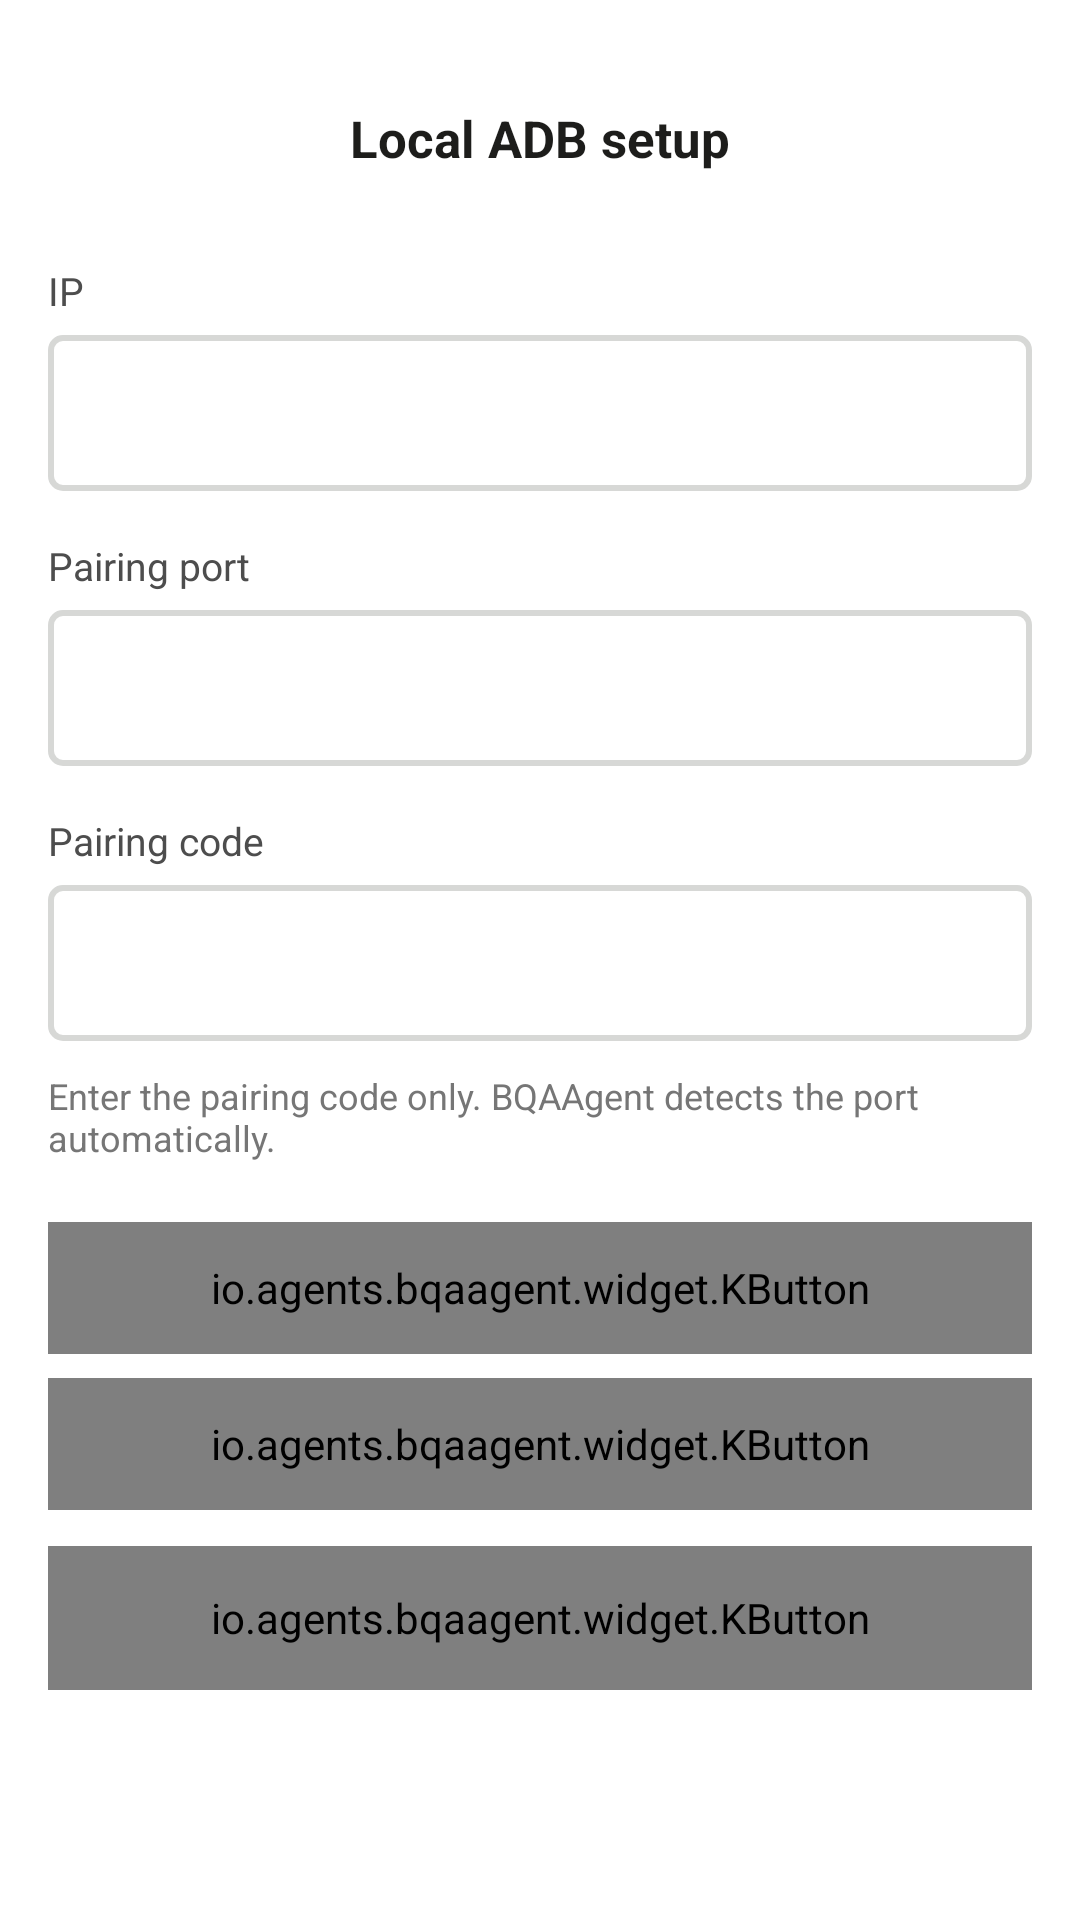

Here is an Android app screen rendered from its layout file. Give the layout XML and the strings, colors and styles it references.
<!-- AndroidManifest.xml: application theme Theme.BQAAgent -->
<!-- res/layout/dialog_local_adb_setup.xml -->
<?xml version="1.0" encoding="utf-8"?>
<LinearLayout xmlns:android="http://schemas.android.com/apk/res/android"
    xmlns:app="http://schemas.android.com/apk/res-auto"
    android:layout_width="match_parent"
    android:layout_height="wrap_content"
    android:background="@drawable/bg_dialog"
    android:orientation="vertical"
    android:paddingHorizontal="16dp"
    android:paddingTop="24dp"
    android:paddingBottom="40dp">

    <FrameLayout
        android:layout_width="match_parent"
        android:layout_height="44dp">

        <ImageView
            android:id="@+id/btnClose"
            android:layout_width="44dp"
            android:layout_height="44dp"
            android:layout_gravity="start|center_vertical"
            android:background="?attr/selectableItemBackgroundBorderless"
            android:contentDescription="@string/common_close"
            android:padding="10dp"
            android:src="@drawable/ic_close" />

        <TextView
            android:id="@+id/tvTitle"
            android:layout_width="wrap_content"
            android:layout_height="wrap_content"
            android:layout_gravity="center"
            android:text="@string/local_adb_setup_title"
            android:textColor="@color/colorTextPrimary"
            android:textSize="17dp"
            android:textStyle="bold" />

    </FrameLayout>

    <Space
        android:layout_width="0dp"
        android:layout_height="20dp" />

    <TextView
        android:id="@+id/tvLocalAdbIpLabel"
        android:layout_width="match_parent"
        android:layout_height="wrap_content"
        android:text="@string/local_adb_ip_label"
        android:textColor="@color/colorTextSecondary"
        android:textSize="13dp" />

    <FrameLayout
        android:id="@+id/ipContainer"
        android:layout_width="match_parent"
        android:layout_height="52dp"
        android:layout_marginTop="6dp"
        android:background="@drawable/bg_input_field">

        <EditText
            android:id="@+id/etLocalAdbIp"
            android:layout_width="match_parent"
            android:layout_height="match_parent"
            android:background="@null"
            android:paddingHorizontal="16dp"
            android:singleLine="true"
            android:textColor="@color/colorTextPrimary"
            android:textColorHint="@color/colorTextTertiary"
            android:textSize="16dp"
            android:textStyle="bold" />

    </FrameLayout>

    <TextView
        android:id="@+id/tvLocalAdbPortLabel"
        android:layout_width="match_parent"
        android:layout_height="wrap_content"
        android:layout_marginTop="16dp"
        android:text="@string/local_adb_port_label"
        android:textColor="@color/colorTextSecondary"
        android:textSize="13dp" />

    <FrameLayout
        android:id="@+id/portContainer"
        android:layout_width="match_parent"
        android:layout_height="52dp"
        android:layout_marginTop="6dp"
        android:background="@drawable/bg_input_field">

        <EditText
            android:id="@+id/etLocalAdbPort"
            android:layout_width="match_parent"
            android:layout_height="match_parent"
            android:background="@null"
            android:paddingHorizontal="16dp"
            android:singleLine="true"
            android:textColor="@color/colorTextPrimary"
            android:textColorHint="@color/colorTextTertiary"
            android:textSize="16dp"
            android:textStyle="bold" />

    </FrameLayout>

    <TextView
        android:id="@+id/tvLocalAdbPairingCodeLabel"
        android:layout_width="match_parent"
        android:layout_height="wrap_content"
        android:layout_marginTop="16dp"
        android:text="@string/local_adb_pairing_code_label"
        android:textColor="@color/colorTextSecondary"
        android:textSize="13dp" />

    <FrameLayout
        android:id="@+id/pairingCodeContainer"
        android:layout_width="match_parent"
        android:layout_height="52dp"
        android:layout_marginTop="6dp"
        android:background="@drawable/bg_input_field">

        <EditText
            android:id="@+id/etLocalAdbPairingCode"
            android:layout_width="match_parent"
            android:layout_height="match_parent"
            android:background="@null"
            android:paddingHorizontal="16dp"
            android:singleLine="true"
            android:textColor="@color/colorTextPrimary"
            android:textColorHint="@color/colorTextTertiary"
            android:textSize="16dp"
            android:textStyle="bold" />

    </FrameLayout>

    <TextView
        android:id="@+id/tvLocalAdbPairingHint"
        android:layout_width="match_parent"
        android:layout_height="wrap_content"
        android:layout_marginTop="10dp"
        android:text="@string/local_adb_pairing_hint"
        android:textColor="@color/colorTextTertiary"
        android:textSize="12dp" />

    <io.agents.bqaagent.widget.KButton
        android:id="@+id/btnOpenWirelessDebugging"
        android:layout_width="match_parent"
        android:layout_height="44dp"
        android:layout_marginTop="20dp"
        android:text="@string/local_adb_open_wireless_debugging"
        android:textSize="15dp"
        app:btnBackground="@color/colorBgPrimary"
        app:btnBorderColor="@color/colorBorderHigh"
        app:btnTextColor="@color/colorTextPrimary" />

    <io.agents.bqaagent.widget.KButton
        android:id="@+id/btnRefreshPorts"
        android:layout_width="match_parent"
        android:layout_height="44dp"
        android:layout_marginTop="8dp"
        android:text="@string/local_adb_refresh_ports"
        android:textSize="15dp"
        app:btnBackground="@color/colorBgPrimary"
        app:btnBorderColor="@color/colorBorderHigh"
        app:btnTextColor="@color/colorTextPrimary" />

    <io.agents.bqaagent.widget.KButton
        android:id="@+id/btnConfirm"
        android:layout_width="match_parent"
        android:layout_height="48dp"
        android:layout_marginTop="12dp"
        android:text="@string/local_adb_setup_action"
        android:textSize="15dp" />

</LinearLayout>
<!-- resources referenced by this layout -->
<resources>
  <color name="colorBgPrimary">#FFFFFFFF</color>
  <color name="colorBorderHigh">#FFB7B7B7</color>
  <color name="colorTextPrimary">#FF1D1D1B</color>
  <color name="colorTextSecondary">#FF4D4D4D</color>
  <color name="colorTextTertiary">#FF767676</color>
  <!-- drawable bg_input_field (drawable) -->
  <?xml version="1.0" encoding="utf-8"?>
  <shape xmlns:android="http://schemas.android.com/apk/res/android"
      android:shape="rectangle">
      <solid android:color="@android:color/transparent" />
      <stroke
          android:width="1pt"
          android:color="@color/colorBorderBase" />
      <corners android:radius="4dp" />
  </shape>
  <string name="common_close">Close</string>
  <string name="local_adb_ip_label">IP</string>
  <string name="local_adb_open_wireless_debugging">Open Wireless debugging</string>
  <string name="local_adb_pairing_code_label">Pairing code</string>
  <string name="local_adb_pairing_hint">Enter the pairing code only. BQAAgent detects the port automatically.</string>
  <string name="local_adb_port_label">Pairing port</string>
  <string name="local_adb_refresh_ports">Refresh port</string>
  <string name="local_adb_setup_action">Pair / Connect</string>
  <string name="local_adb_setup_title">Local ADB setup</string>
  <style name="Theme.BQAAgent" parent="Theme.Material3.Light.NoActionBar">
          
          <item name="colorPrimary">@color/colorBrandPrimary</item>
          <item name="colorOnPrimary">@color/colorBrandOnPrimary</item>
          <item name="colorPrimaryContainer">@color/colorBrandContainer</item>
          <item name="colorOnPrimaryContainer">@color/colorBrandOnContainer</item>
  
          
          <item name="android:colorBackground">@color/colorBgPrimary</item>
          <item name="colorOnBackground">@color/colorTextPrimary</item>
          <item name="colorSurface">@color/colorContainerBrighten</item>
          <item name="colorOnSurface">@color/colorTextPrimary</item>
          <item name="colorSurfaceVariant">@color/colorContainerBase</item>
          <item name="colorOnSurfaceVariant">@color/colorTextSecondary</item>
  
          
          <item name="colorOutline">@color/colorBorderBase</item>
          <item name="colorOutlineVariant">@color/colorBorderLow</item>
  
          
          <item name="colorError">@color/colorErrorPrimary</item>
          <item name="colorOnError">@color/colorErrorOnPrimary</item>
  
          
          <item name="android:windowBackground">@color/colorBgPrimary</item>
          <item name="android:statusBarColor">@color/colorBgPrimary</item>
          <item name="android:navigationBarColor">@color/colorBgPrimary</item>
      </style>
  <color name="colorBorderBase">#FFD7D8D6</color>
  <color name="colorBrandPrimary">#FFDB0011</color>
  <color name="colorBrandOnPrimary">#FFFFFFFF</color>
  <color name="colorBrandContainer">#FFFFF2F3</color>
  <color name="colorBrandOnContainer">#FF8A000A</color>
  <color name="colorContainerBrighten">#FFFFFFFF</color>
  <color name="colorContainerBase">#FFF5F5F5</color>
  <color name="colorBorderLow">#FFEDEDED</color>
  <color name="colorErrorPrimary">#FFF6685D</color>
  <color name="colorErrorOnPrimary">#FFFFFFFF</color>
</resources>
